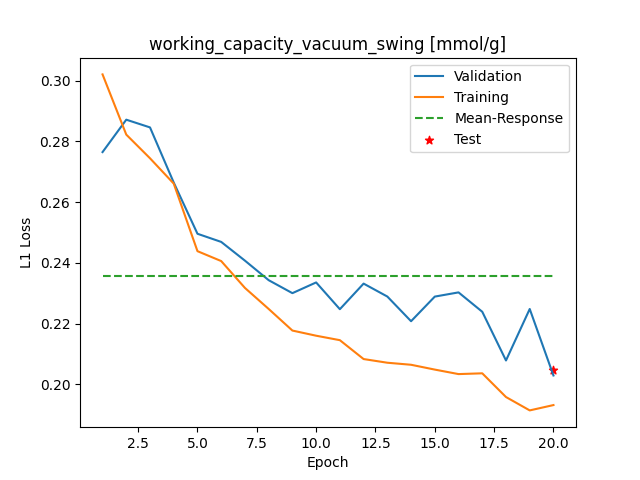

Source data for this figure (header and first rows):
Epoch, Training_MSE, Validation_MSE
1, 0.302, 0.2765
2, 0.2822, 0.2871
3, 0.2744, 0.2846
4, 0.2661, 0.2664
5, 0.2438, 0.2496
6, 0.2406, 0.2469
7, 0.2317, 0.2407
8, 0.2248, 0.2343
9, 0.2177, 0.23
10, 0.216, 0.2335
11, 0.2145, 0.2247
12, 0.2083, 0.2332
13, 0.2071, 0.2289
14, 0.2064, 0.2208
15, 0.2048, 0.2289
16, 0.2034, 0.2303
17, 0.2036, 0.2239
18, 0.1958, 0.2078
19, 0.1914, 0.2248
20, 0.1932, 0.2029
